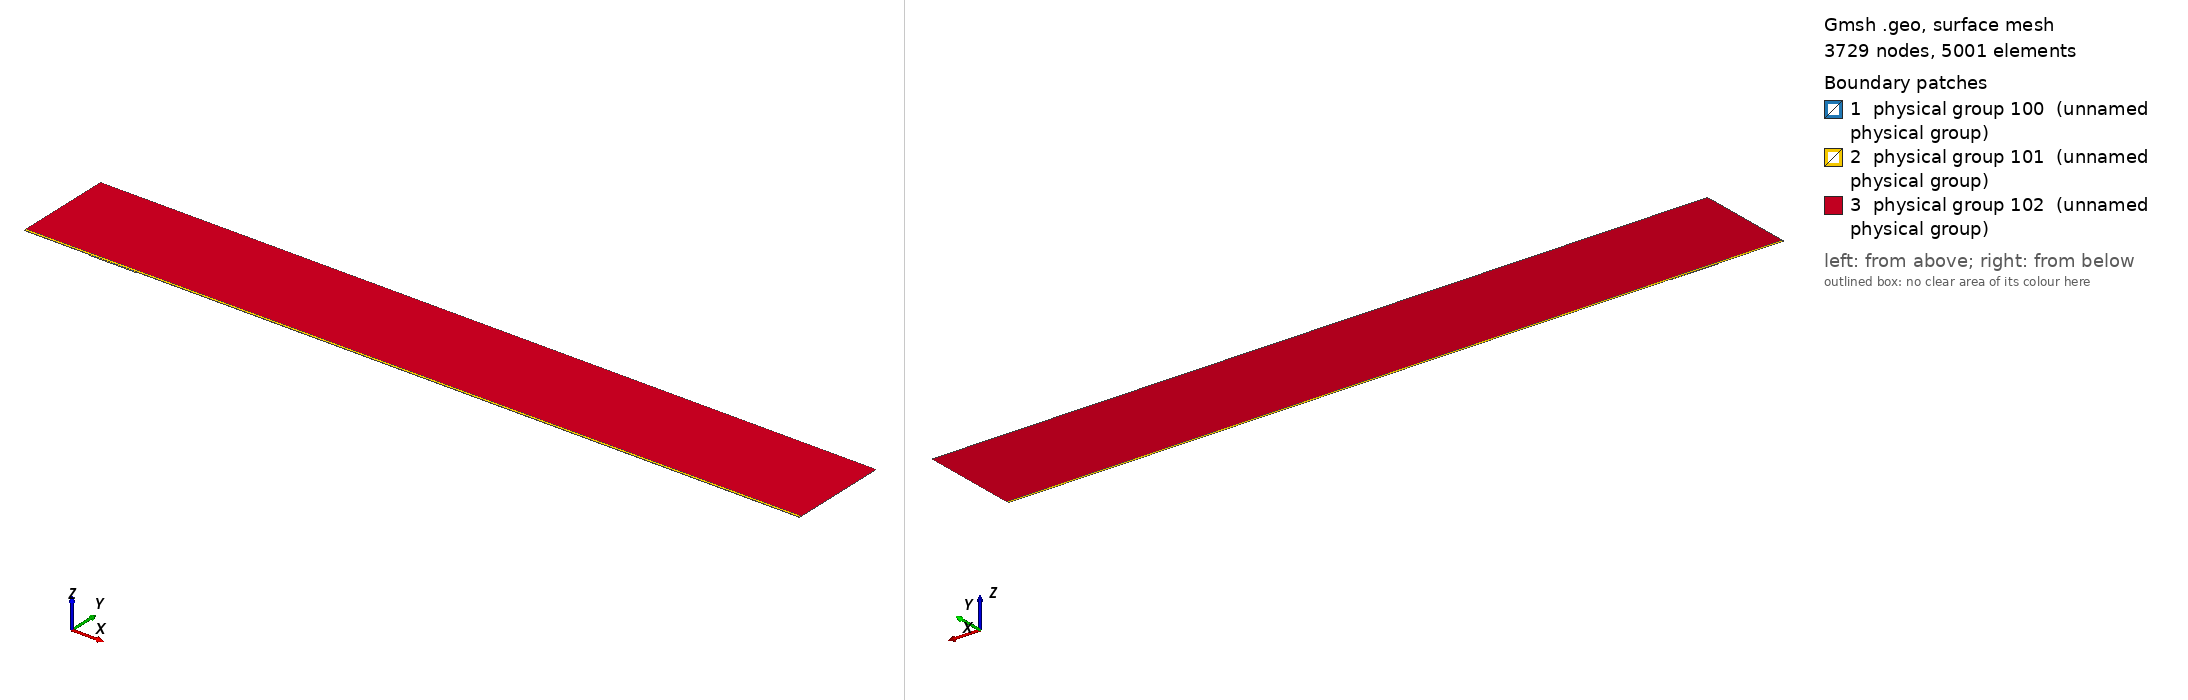

Gmsh geometry script, surface-meshed: 3729 nodes, 5001 surface elements. Boundary patches (legend numbers): 1 physical group 100 (unnamed physical group), 2 physical group 101 (unnamed physical group), 3 physical group 102 (unnamed physical group). Left view from above one corner, right view from below the opposite corner. Legend entries are the model's physical surfaces. The drawing asked Gmsh for element sizes between 1% and 20% of the model's largest extent; the script's own settings can give other sizes.

=== mesh.geo (drawn) ===
// Macro parameters
deltaStar = 1;
D = 1.375 * deltaStar; // depth of the gap 
W = 70 * deltaStar; // width of the gap
r = 16; // length of non-constant quads upstream and downstream of the gap
s = 8; // length of non-constant quads left and right inside the gap
BL = 0.25 * deltaStar; // height of the second layer of quad elements
BL_upper = 3.5 * deltaStar; // height of the third layer of quad elements
x0 = 100 * deltaStar; // x distance from inflow to gap
lengthOutflow = 1000 * deltaStar; // length after the gap
x3 = W + lengthOutflow; // last point of the domain
height = 150 * deltaStar; // height of the triangular region
triagHeightRegion_inflow = height - BL - BL_upper; // height of the triangular region

// Micro parameters
dx = 0.2; // dx of square elements near the leading and trailing edge of the gap (most resolution-demanding points in the domain)
dy = 1.25 * dx; 
size_triag_v_top = 64; // size of the elements in the upper triangular region

// All the value below are between 0 and 1. =1  means the elements are all equal in size. Avoid using values very close to 1, because we dividing by log(p) in the formula.
dy_in_v_right = 1.5; // heighest quad in the upper layer of quads, in the right part of the gap
dy_in_v_left = 1.75; // heighest quad in the upper layer of quads, in the left part of the gap

// fit (check the file scripts/fit_gmsh.py for more details)
p_in_v_left = 1.0335663036230878 - 1.0234149444433507/(W - 0.8098798097181781)^0.5991729377115732; // densitiy concentration of elements inside the gap, vertically, near the left wall.
p_in_v_right = 1.008073572191136 - 1.1471875292840257/(W - 1.2941255994826328)^0.7890392764815325; // densitiy concentration of elements inside the gap, vertically, near the right wall.
p_in_h_bottom = 0.9; // densitiy concentration of elements inside the gap, horizontally. 
p_in_h_top = 0.9; // densitiy concentration of elements inside the gap, horizontally. 

p_out_h = 0.5; // densitiy concentration of elements outside the gap, horizontally.
p_out_h_upper = 0.5; // densitiy concentration of elements outside the gap, horizontally on the upper layer of quads
p_out_v_inflow_dense = 0.8; // densitiy concentration of elements outside the gap, vertically, near the inflow and the gap
p_out_v_inflow_sparse = 0.99; // densitiy concentration of elements outside the gap, vertically, near the inflow and far from the gap
p_out_v_outflow_dense = 0.9; // densitiy concentration of elements outside the gap, vertically, near the outflow and the gap
p_out_v_outflow_sparse = 0.995; // densitiy concentration of elements outside the gap, vertically, near the outflow and far from the gap
p_triag_h_inflow = 0.8; // densitiy concentration of elements in the triangular region of the domain, horizontally.
p_triag_h_outflow = p_triag_h_inflow; // densitiy concentration of elements in the triangular region of the domain, horizontally.

enlarge_triag_inflow = 1.1; // heigher the value, larger the elements in the triangular region near the inflow
enlarge_triag_outflow = 1.1; // heigher the value, larger the elements in the triangular region near the outflow

// Automated parameters 
a_in_v_right = dx / (W / 2);
a_in_v_left = dx / (W / 2);
a_in_h_bottom = dy / (D / 2);
a_in_h_top = dx / (D / 2);
a_out_h = dx / BL;
a_out_v_inflow_dense = dx / r;
a_out_v_outflow_dense = dx / r;

// for the derivation of the formula, see file 20250123_gmshFormula.md in the docs folder
N_in_v_right = Ceil( Log (a_in_v_right / (1 - p_in_v_right + a_in_v_right * p_in_v_right)) / Log(p_in_v_right) );
N_in_v_left = Ceil( Log (a_in_v_left / (1 - p_in_v_left + a_in_v_left * p_in_v_left)) / Log(p_in_v_left) );
N_in_h_bottom = Ceil( Log (a_in_h_bottom / (1 - p_in_h_bottom + a_in_h_bottom * p_in_h_bottom)) / Log(p_in_h_bottom) );
N_in_h_top = Ceil( Log (a_in_h_top / (1 - p_in_h_top + a_in_h_top * p_in_h_top)) / Log(p_in_h_top) );
N_out_h = Ceil( Log (a_out_h / (1 - p_out_h + a_out_h * p_out_h)) / Log(p_out_h) ) + 1; // + 1 is to correct the fact that the distance is too small to properly approximate the dx length
N_out_v_inflow_dense = Ceil( Log (a_out_v_inflow_dense / (1 - p_out_v_inflow_dense + a_out_v_inflow_dense * p_out_v_inflow_dense)) / Log(p_out_v_inflow_dense) );
N_out_v_outflow_dense = Ceil( Log (a_out_v_outflow_dense / (1 - p_out_v_outflow_dense + a_out_v_outflow_dense * p_out_v_outflow_dense)) / Log(p_out_v_outflow_dense) );

p_for_a_out_v_inflow_sparse_computation = p_out_v_inflow_dense;
p_for_a_out_v_outflow_sparse_computation = (p_out_v_outflow_dense + p_out_v_outflow_dense) / 2;
a_out_v_inflow_sparse = r / (x0 - r) * (1 - p_for_a_out_v_inflow_sparse_computation) / (1 - p_for_a_out_v_inflow_sparse_computation^(N_out_v_inflow_dense + 1));
a_out_v_outflow_sparse = r / (lengthOutflow - r) * (1 - p_for_a_out_v_outflow_sparse_computation) / (1 - p_for_a_out_v_outflow_sparse_computation^(N_out_v_outflow_dense + 1));

N_out_v_inflow_sparse = Ceil( Log(a_out_v_inflow_sparse / (1 - p_out_v_inflow_sparse + a_out_v_inflow_sparse * p_out_v_inflow_sparse)) / Log(p_out_v_inflow_sparse) );
N_out_v_outflow_sparse = Ceil( Log(a_out_v_outflow_sparse / (1 - p_out_v_outflow_sparse + a_out_v_outflow_sparse * p_out_v_outflow_sparse)) / Log(p_out_v_outflow_sparse) );


// second layer of quads
a_out_h_upper = (BL) / (BL_upper) * (1 - p_out_h) / (1 - p_out_h^(N_out_h + 1));
N_out_h_upper = Ceil( Log(a_out_h_upper / (1 - p_out_h_upper + a_out_h_upper * p_out_h_upper)) / Log(p_out_h_upper) );

// ---------------------------
// for triangular region
// ---------------------------
a_triag_h_inflow = (BL_upper) / (triagHeightRegion_inflow) * (1 - p_out_h_upper) / (1 - p_out_h_upper^(N_out_h_upper + 1));
a_triag_h_outflow = a_triag_h_inflow;
N_triag_v_top = Ceil( (x3 + x0) / size_triag_v_top ); // we assume p_triag_v = 1, otherwise the formula is different
N_triag_h_inflow = Ceil( Log(a_triag_h_inflow / (1 - p_triag_h_inflow + a_triag_h_inflow * p_triag_h_inflow)) / Log(p_triag_h_inflow) );
N_triag_h_outflow = Ceil( Log(a_triag_h_outflow / (1 - p_triag_h_outflow + a_triag_h_outflow * p_triag_h_outflow)) / Log(p_triag_h_outflow) );
N_triag_h_inflow = Ceil( N_triag_h_inflow / enlarge_triag_inflow );
N_triag_h_outflow = Ceil( N_triag_h_outflow / enlarge_triag_outflow );

Point(1) = {-x0, 0, 0};
Point(2) = {0,0,0};
Point(3) = {0,-D,0};
Point(4) = {W,-D,0};
Point(5) = {W,0,0};
Point(6) = {x3,0,0};
Point(8) = {x3,height,0};
Point(7) = {x3,BL,0};
Point(9) = {-x0,height,0};
Point(10) = {-x0,BL,0};
Point(11) = {0,BL,0};
Point(12) = {W,BL,0};
Point(13) = {W/2,0,0};
Point(14) = {W/2,BL,0};
Point(15) = {0,-D/2,0};
Point(16) = {W/2,-D,0};
Point(17) = {W,-D/2,0};
Point(18) = {-r,0,0};
Point(19) = {-r,BL,0};
Point(20) = {W + r,0,0};
Point(21) = {W + r,BL,0};
Point(22) = {-x0,BL+BL_upper,0};
Point(23) = {-r,BL+BL_upper,0};
Point(24) = {W + r,BL+BL_upper,0};
Point(25) = {x3,BL+BL_upper,0};
Point(26) = {0,BL+BL_upper,0};
Point(27) = {W/2,BL+BL_upper,0};
Point(28) = {W,BL+BL_upper,0};

Line(1) = {1,18};
Line(2) = {2,15};
Line(3) = {3,16};
Line(4) = {4,17};
Line(5) = {5,20};
Line(6) = {6,7};
Line(7) = {7,25};
Line(8) = {8,9};
Line(9) = {9,22};
Line(10) = {10,19};
Line(11) = {10,1};
Line(12) = {11,14};
Line(13) = {12,21};
Line(14) = {2,13};
Line(15) = {15,3};
Line(16) = {16,4};
Line(17) = {17,5};
Line(18) = {13,5};
Line(19) = {14,12};
Line(20) = {18,2};
Line(21) = {20,6};
Line(22) = {21,7};
Line(23) = {19,11};
Line(24) = {22,10};
Line(25) = {25,8};
Line(26) = {25,24};
Line(27) = {22,23};
Line(30) = {23,26};
Line(31) = {26,27};
Line(32) = {27,28};
Line(33) = {28,24};

// outer quads
Curve Loop(1) = {5, 21, 6, -22, -13, -19, -12, -23, -10, 11, 1, 20, 14, 18};
Plane Surface(1) = {1};

// inside gap
Curve Loop(2) = {2, 15, 3, 16, 4, 17, -18, -14};
Plane Surface(2) = {2};

// triangular region
Curve Loop(3) = {-26, 25, 8, 9, 27, 30, 31,32,33};
Plane Surface(3) = {3};

// 3rd layer of quads
Curve Loop(4) = {-24, 27, 30, 31,32,33, -26,-7,-22,-13,-19,-12,-23,-10};

Plane Surface(4) = {4};


// This defines the surfaces that will be meshed with quad elements
Transfinite Surface {1} = {1, 6, 7, 10};
Transfinite Surface {2} = {3, 4, 5, 2}; // number '2' must match the number '2' of plane surface
Transfinite Surface {4} = {7, 25, 22, 10};

Transfinite Curve {18, 16, 19,32} = N_in_v_right Using Progression p_in_v_right;
Transfinite Curve {-14, -3, -12, -31} = N_in_v_left Using Progression p_in_v_left;

Transfinite Curve {15, -4} = N_in_h_bottom Using Progression p_in_h_bottom;
Transfinite Curve {-2, 17} = N_in_h_top Using Progression p_in_h_top;


Transfinite Curve {11, -6} = N_out_h Using Progression p_out_h;
Transfinite Curve {24, 28, 29, -7} = N_out_h_upper Using Progression p_out_h_upper;
Transfinite Curve {10, 1, 27} = N_out_v_inflow_sparse Using Progression p_out_v_inflow_sparse;
Transfinite Curve {20, 23, 30} = N_out_v_inflow_dense Using Progression p_out_v_inflow_dense;
Transfinite Curve {-21, -22, 26} = N_out_v_outflow_sparse Using Progression p_out_v_outflow_sparse;
Transfinite Curve {-5, -13,-33} = N_out_v_outflow_dense Using Progression p_out_v_outflow_dense;

Recombine Surface {1, 2, 4};

// for triangluar region
Transfinite Curve {8} = N_triag_v_top Using Progression 1;
Transfinite Curve {-25} = N_triag_h_outflow Using Progression p_triag_h_outflow;
Transfinite Curve {9} = N_triag_h_inflow Using Progression p_triag_h_inflow;


// defining boundary
Physical Curve(1) = {9,24,11}; // inlet
Physical Curve(2) = {7,25,6}; // outlet
Physical Curve(3) = {8}; // top
Physical Curve(4) = {1, 20, 2, 15, 3, 16, 4, 17, 5, 21}; // wall


Physical Surface(100) = {1};
Physical Surface(101) = {2, 4};
Physical Surface(102) = {3};
